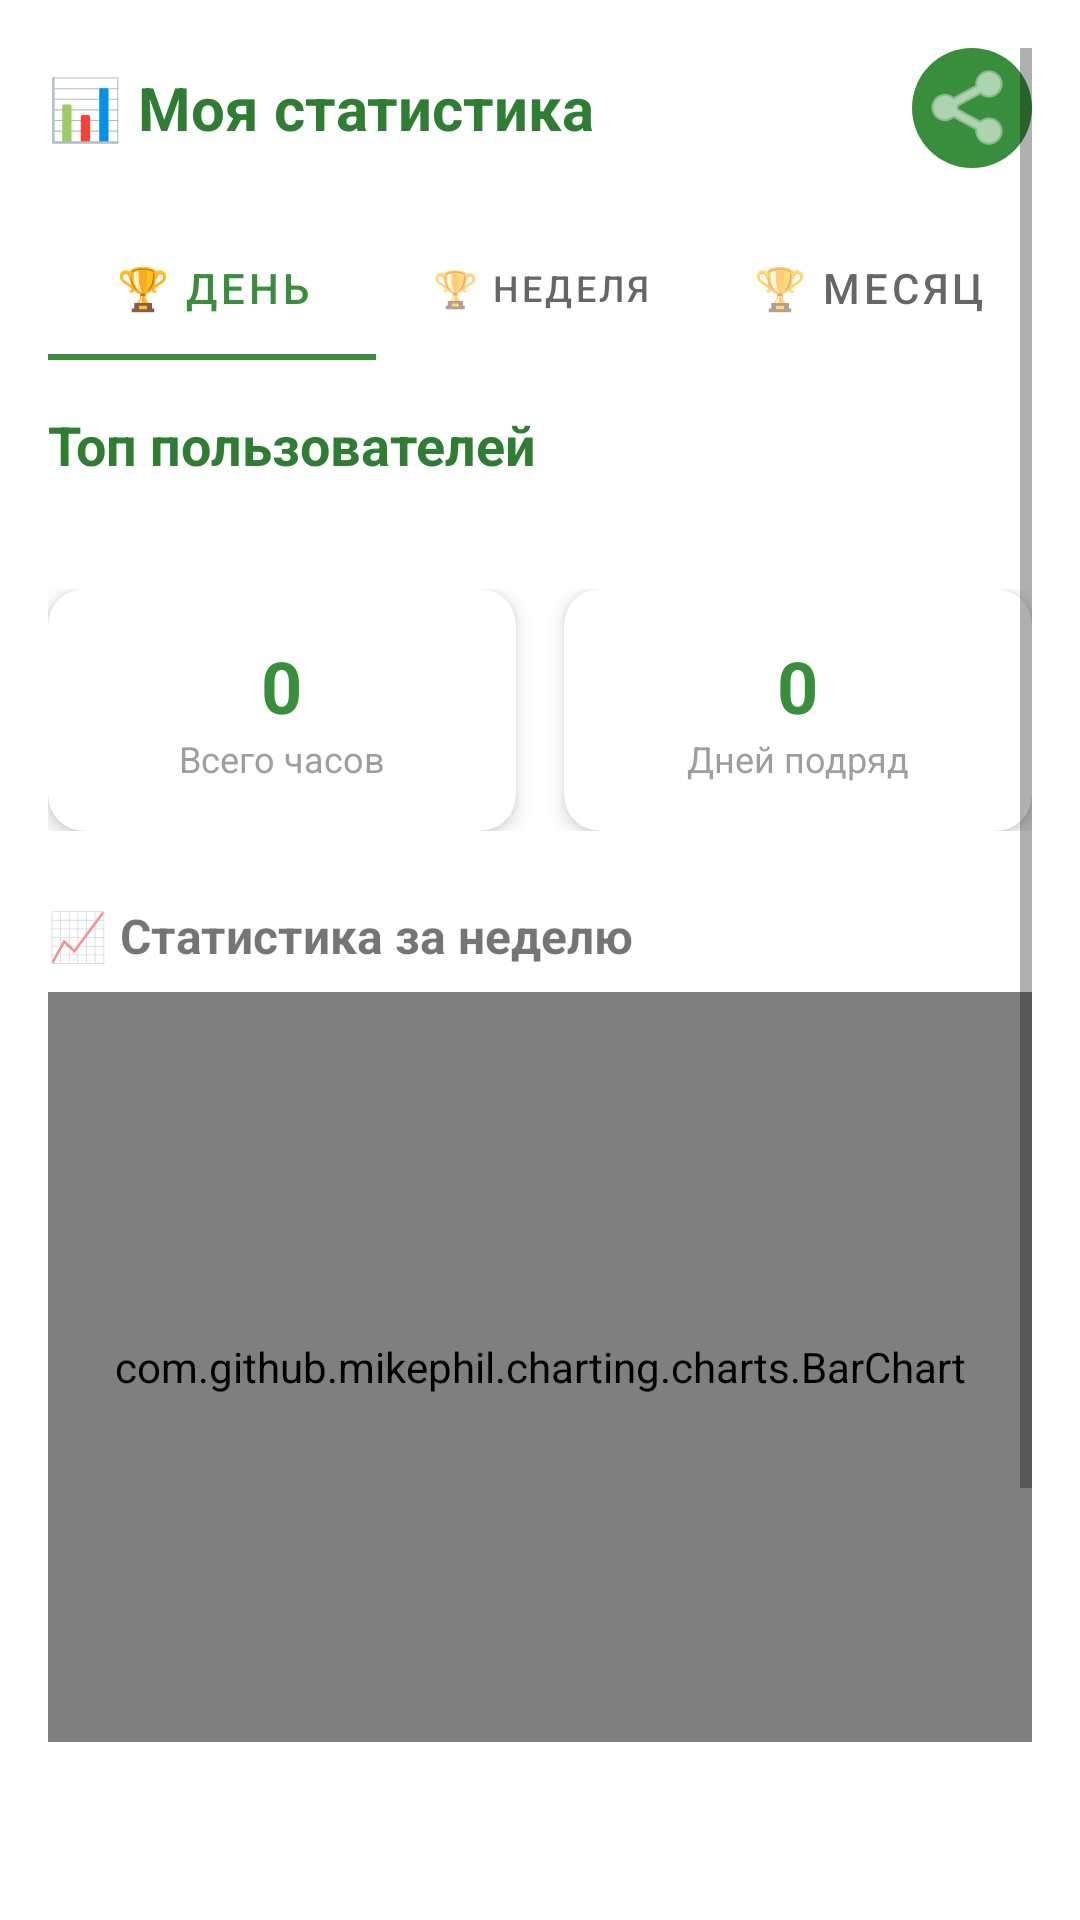

Write the Android layout XML for this screen, with the resource values it uses.
<!-- AndroidManifest.xml: application theme Theme.ZenTree -->
<!-- res/layout/fragment_statistics.xml -->
<?xml version="1.0" encoding="utf-8"?>
<ScrollView xmlns:android="http://schemas.android.com/apk/res/android"
    xmlns:app="http://schemas.android.com/apk/res-auto"
    android:layout_width="match_parent"
    android:layout_height="match_parent"
    android:background="@android:color/transparent"
    android:padding="16dp">

    <LinearLayout
        android:layout_width="match_parent"
        android:layout_height="wrap_content"
        android:orientation="vertical">

        <LinearLayout
            android:layout_width="match_parent"
            android:layout_height="wrap_content"
            android:orientation="horizontal"
            android:gravity="center_vertical"
            android:layout_marginBottom="16dp">

            <TextView
                android:layout_width="0dp"
                android:layout_height="wrap_content"
                android:layout_weight="1"
                android:text="@string/stats_my_stats"
                android:textSize="20sp"
                android:textStyle="bold"
                android:textColor="@color/primary_green_dark"/>

            <ImageButton
                android:id="@+id/btn_share_stats"
                android:layout_width="40dp"
                android:layout_height="40dp"
                android:src="@android:drawable/ic_menu_share"
                android:background="@drawable/circle_background_small"
                android:padding="8dp"
                app:tint="@color/white" />

        </LinearLayout>
        <ProgressBar
            android:id="@+id/progress_bar_leaderboard"
            android:layout_width="wrap_content"
            android:layout_height="wrap_content"
            android:layout_gravity="center"
            android:visibility="gone"/>
        <com.google.android.material.tabs.TabLayout
            android:id="@+id/tab_layout_leaderboard"
            android:layout_width="match_parent"
            android:layout_height="wrap_content"
            app:tabMode="fixed"
            app:tabGravity="fill"
            app:tabIndicatorColor="@color/primary_green"
            app:tabSelectedTextColor="@color/primary_green"
            android:layout_marginBottom="16dp">

            <com.google.android.material.tabs.TabItem
                android:layout_width="wrap_content"
                android:layout_height="wrap_content"
                android:text="@string/leaderboard_day"/>

            <com.google.android.material.tabs.TabItem
                android:layout_width="wrap_content"
                android:layout_height="wrap_content"
                android:text="@string/leaderboard_week"/>

            <com.google.android.material.tabs.TabItem
                android:layout_width="wrap_content"
                android:layout_height="wrap_content"
                android:text="@string/leaderboard_month"/>

        </com.google.android.material.tabs.TabLayout>

        <TextView
            android:layout_width="wrap_content"
            android:layout_height="wrap_content"
            android:text="Топ пользователей"
            android:textSize="18sp"
            android:textStyle="bold"
            android:textColor="@color/primary_green_dark"
            android:layout_marginBottom="12dp"/>

        <androidx.recyclerview.widget.RecyclerView
            android:id="@+id/recycler_view_leaderboard"
            android:layout_width="match_parent"
            android:layout_height="wrap_content"
            android:nestedScrollingEnabled="false"
            android:layout_marginBottom="24dp"/>
        <LinearLayout
            android:layout_width="match_parent"
            android:layout_height="wrap_content"
            android:orientation="horizontal"
            android:layout_marginBottom="16dp">

            <androidx.cardview.widget.CardView
                android:layout_width="0dp"
                android:layout_height="wrap_content"
                android:layout_weight="1"
                android:layout_marginEnd="8dp"
                app:cardCornerRadius="12dp"
                app:cardElevation="4dp">

                <LinearLayout
                    android:layout_width="match_parent"
                    android:layout_height="wrap_content"
                    android:orientation="vertical"
                    android:padding="16dp"
                    android:gravity="center">

                    <TextView
                        android:id="@+id/text_view_my_total_hours"
                        android:layout_width="wrap_content"
                        android:layout_height="wrap_content"
                        android:text="0"
                        android:textSize="24sp"
                        android:textStyle="bold"
                        android:textColor="@color/primary_green"
                        />

                    <TextView
                        android:layout_width="wrap_content"
                        android:layout_height="wrap_content"
                        android:text="@string/stats_total_hours"
                        android:textSize="12sp"
                        android:textColor="@color/text_secondary"/>

                </LinearLayout>

            </androidx.cardview.widget.CardView>

            <androidx.cardview.widget.CardView
                android:layout_width="0dp"
                android:layout_height="wrap_content"
                android:layout_weight="1"
                android:layout_marginStart="8dp"
                app:cardCornerRadius="12dp"
                app:cardElevation="4dp">

                <LinearLayout
                    android:layout_width="match_parent"
                    android:layout_height="wrap_content"
                    android:orientation="vertical"
                    android:padding="16dp"
                    android:gravity="center">

                    <TextView
                        android:id="@+id/text_view_my_streak"
                        android:layout_width="wrap_content"
                        android:layout_height="wrap_content"
                        android:text="0"
                        android:textSize="24sp"
                        android:textStyle="bold"
                        android:textColor="@color/primary_green"/>

                    <TextView
                        android:layout_width="wrap_content"
                        android:layout_height="wrap_content"
                        android:text="@string/stats_streak_days"
                        android:textSize="12sp"
                        android:textColor="@color/text_secondary"/>

                </LinearLayout>

            </androidx.cardview.widget.CardView>

        </LinearLayout>

        <TextView
            android:layout_width="wrap_content"
            android:layout_height="wrap_content"
            android:text="@string/stats_week_chart"
            android:textSize="16sp"
            android:textStyle="bold"
            android:layout_marginTop="8dp"/>

        <com.github.mikephil.charting.charts.BarChart
            android:id="@+id/bar_chart"
            android:layout_width="match_parent"
            android:layout_height="250dp"
            android:layout_marginTop="8dp"/>

        <TextView
            android:id="@+id/text_view_week_total"
            android:layout_width="wrap_content"
            android:layout_height="wrap_content"
            android:text=""
            android:textSize="12sp"
            android:textColor="@color/text_secondary"
            android:layout_marginTop="4dp"
            android:layout_marginBottom="16dp"/>

        <TextView
            android:id="@+id/text_view_month_total"
            android:layout_width="wrap_content"
            android:layout_height="wrap_content"
            android:text=""
            android:textSize="14sp"
            android:textColor="@color/primary_green"
            android:layout_marginBottom="16dp"/>

        <TextView
            android:layout_width="wrap_content"
            android:layout_height="wrap_content"
            android:text="@string/stats_search_user"
            android:textSize="16sp"
            android:textStyle="bold"
            android:layout_marginBottom="8dp"/>

        <LinearLayout
            android:layout_width="match_parent"
            android:layout_height="wrap_content"
            android:orientation="horizontal"
            android:layout_marginBottom="16dp">

            <EditText
                android:id="@+id/edit_text_search"
                android:layout_width="0dp"
                android:layout_height="wrap_content"
                android:layout_weight="1"
                android:hint="@string/stats_search_hint"
                android:inputType="textEmailAddress"
                android:padding="12dp"
                android:background="@drawable/outline_button"
                android:layout_marginEnd="8dp"/>

            <ImageButton
                android:id="@+id/button_search"
                android:layout_width="48dp"
                android:layout_height="48dp"
                android:src="@android:drawable/ic_menu_search"
                android:background="@drawable/button_filled"
                android:padding="12dp"/>

        </LinearLayout>

        <TextView
            android:id="@+id/text_view_search_result"
            android:layout_width="wrap_content"
            android:layout_height="wrap_content"
            android:text=""
            android:textSize="14sp"
            android:textStyle="bold"
            android:textColor="@color/primary_green"
            android:layout_marginBottom="16dp"/>

        <TextView
            android:layout_width="wrap_content"
            android:layout_height="wrap_content"
            android:text="@string/stats_detail_title"
            android:textSize="16sp"
            android:textStyle="bold"
            android:layout_marginBottom="8dp"/>

        <androidx.recyclerview.widget.RecyclerView
            android:id="@+id/recycler_view_stats"
            android:layout_width="match_parent"
            android:layout_height="wrap_content"
            android:nestedScrollingEnabled="false"/>

    </LinearLayout>
</ScrollView>
<!-- resources referenced by this layout -->
<resources>
  <color name="primary_green">#388E3C</color>
  <color name="primary_green_dark">#2E7D32</color>
  <color name="text_secondary">#9E9E9E</color>
  <color name="white">#FFFFFF</color>
  <!-- drawable button_filled (drawable) -->
  <?xml version="1.0" encoding="utf-8"?>
  <shape xmlns:android="http://schemas.android.com/apk/res/android">
      <solid android:color="@color/primary_green"/>
      <corners android:radius="12dp"/>
      <padding android:left="16dp" android:top="8dp" android:right="16dp" android:bottom="8dp"/>
  </shape>
  <!-- drawable circle_background_small (drawable) -->
  <?xml version="1.0" encoding="utf-8"?>
  <shape xmlns:android="http://schemas.android.com/apk/res/android"
      android:shape="oval">
      <solid android:color="@color/primary_green"/>
      <size
          android:width="40dp"
          android:height="40dp"/>
  </shape>
  <!-- drawable outline_button (drawable) -->
  <?xml version="1.0" encoding="utf-8"?>
  <shape xmlns:android="http://schemas.android.com/apk/res/android">
      <stroke android:width="1.5dp" android:color="@color/primary_green"/>
      <corners android:radius="8dp"/>
      <solid android:color="@android:color/transparent"/>
  </shape>
  <string name="leaderboard_day">🏆 День</string>
  <string name="leaderboard_month">🏆 Месяц</string>
  <string name="leaderboard_week">🏆 Неделя</string>
  <string name="stats_detail_title">📋 Детальная статистика</string>
  <string name="stats_my_stats">📊 Моя статистика</string>
  <string name="stats_search_hint">Email пользователя</string>
  <string name="stats_search_user">🔍 Поиск пользователя</string>
  <string name="stats_streak_days">Дней подряд</string>
  <string name="stats_total_hours">Всего часов</string>
  <string name="stats_week_chart">📈 Статистика за неделю</string>
  <style name="Theme.ZenTree" parent="Theme.MaterialComponents.DayNight.NoActionBar">
          <item name="colorPrimary">@color/primary_green</item>
          <item name="colorPrimaryVariant">@color/primary_green_dark</item>
          <item name="colorOnPrimary">@color/white</item>
          <item name="colorSecondary">@color/accent_orange</item>
          <item name="colorSecondaryVariant">@color/accent_orange</item>
          <item name="colorOnSecondary">@color/black</item>
          <item name="android:statusBarColor" tools:targetApi="l">?attr/colorPrimaryVariant</item>
          <item name="android:navigationBarColor">?attr/colorPrimaryVariant</item>
          <item name="windowActionBar">false</item>
          <item name="windowNoTitle">true</item>
      </style>
  <color name="accent_orange">#FFB74D</color>
  <color name="black">#000000</color>
</resources>
